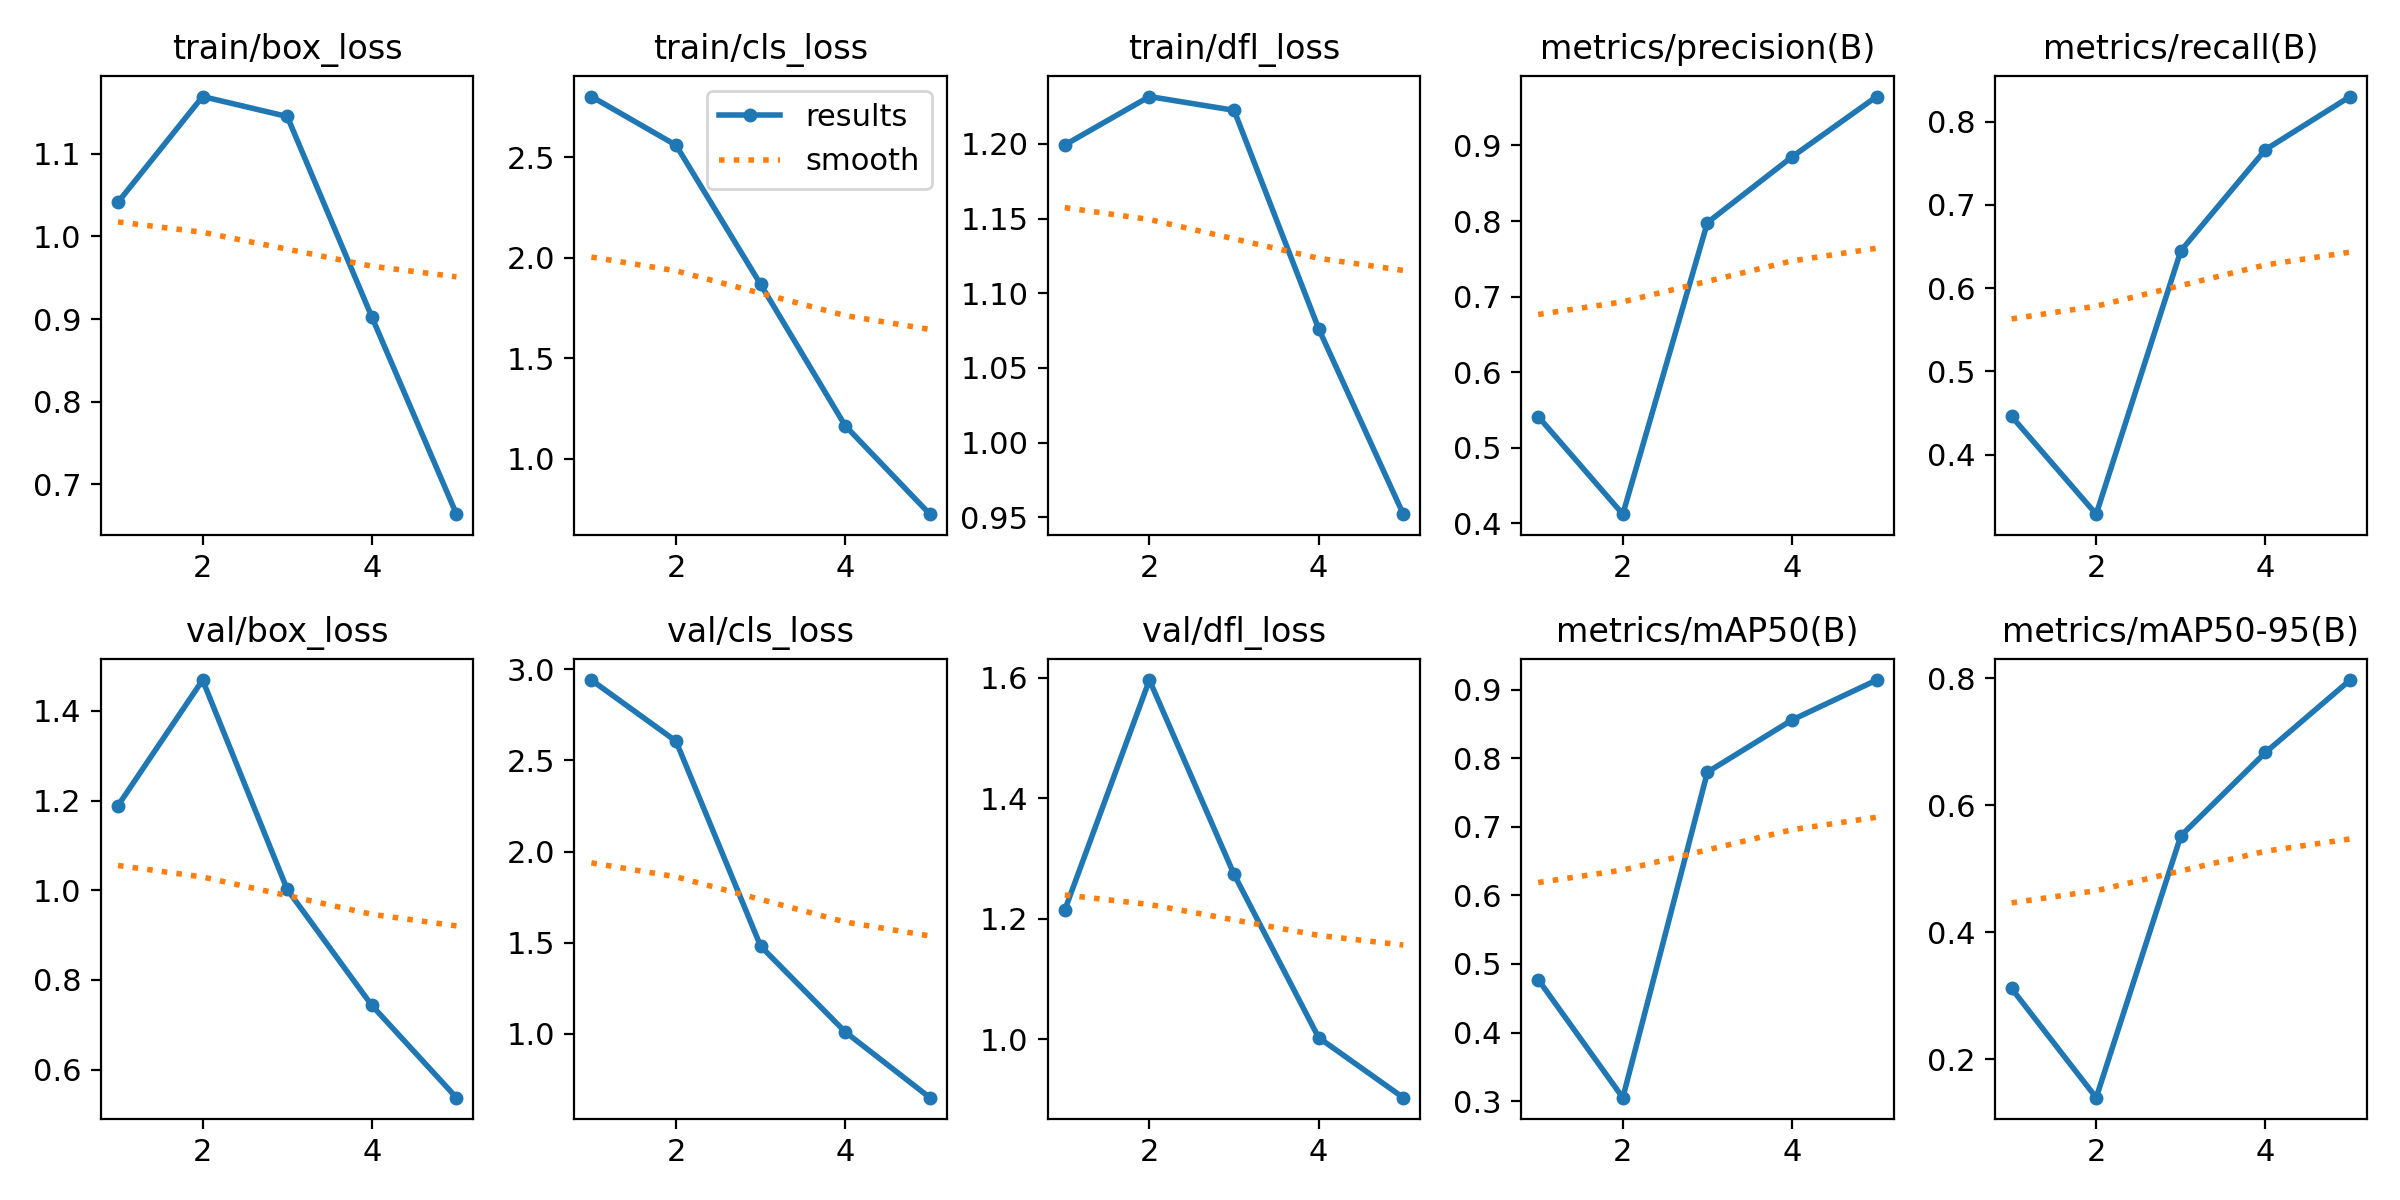

The table this chart was drawn from, first rows:
epoch, time, train/box_loss, train/cls_loss, train/dfl_loss, metrics/precision(B), metrics/recall(B), metrics/mAP50(B), metrics/mAP50-95(B), val/box_loss, val/cls_loss, val/dfl_loss, lr/pg0, lr/pg1, lr/pg2
1, 1651, 1.041, 2.801, 1.199, 0.5411, 0.4459, 0.4773, 0.3116, 1.189, 2.942, 1.214, 0.06762, 0.000327, 0.000327
2, 3078, 1.169, 2.559, 1.232, 0.4119, 0.3283, 0.305, 0.1396, 1.469, 2.606, 1.596, 0.03449, 0.0005283, 0.0005283
3, 4538, 1.145, 1.867, 1.222, 0.7979, 0.6448, 0.7798, 0.5518, 1.002, 1.48, 1.274, 0.001225, 0.0005963, 0.0005963
4, 5998, 0.9026, 1.163, 1.076, 0.885, 0.7664, 0.8559, 0.6829, 0.743, 1.009, 1.003, 0.0004001, 0.0004001, 0.0004001
5, 8234, 0.6641, 0.7231, 0.9521, 0.9648, 0.8302, 0.9141, 0.797, 0.5373, 0.648, 0.9033, 0.0002001, 0.0002001, 0.0002001
